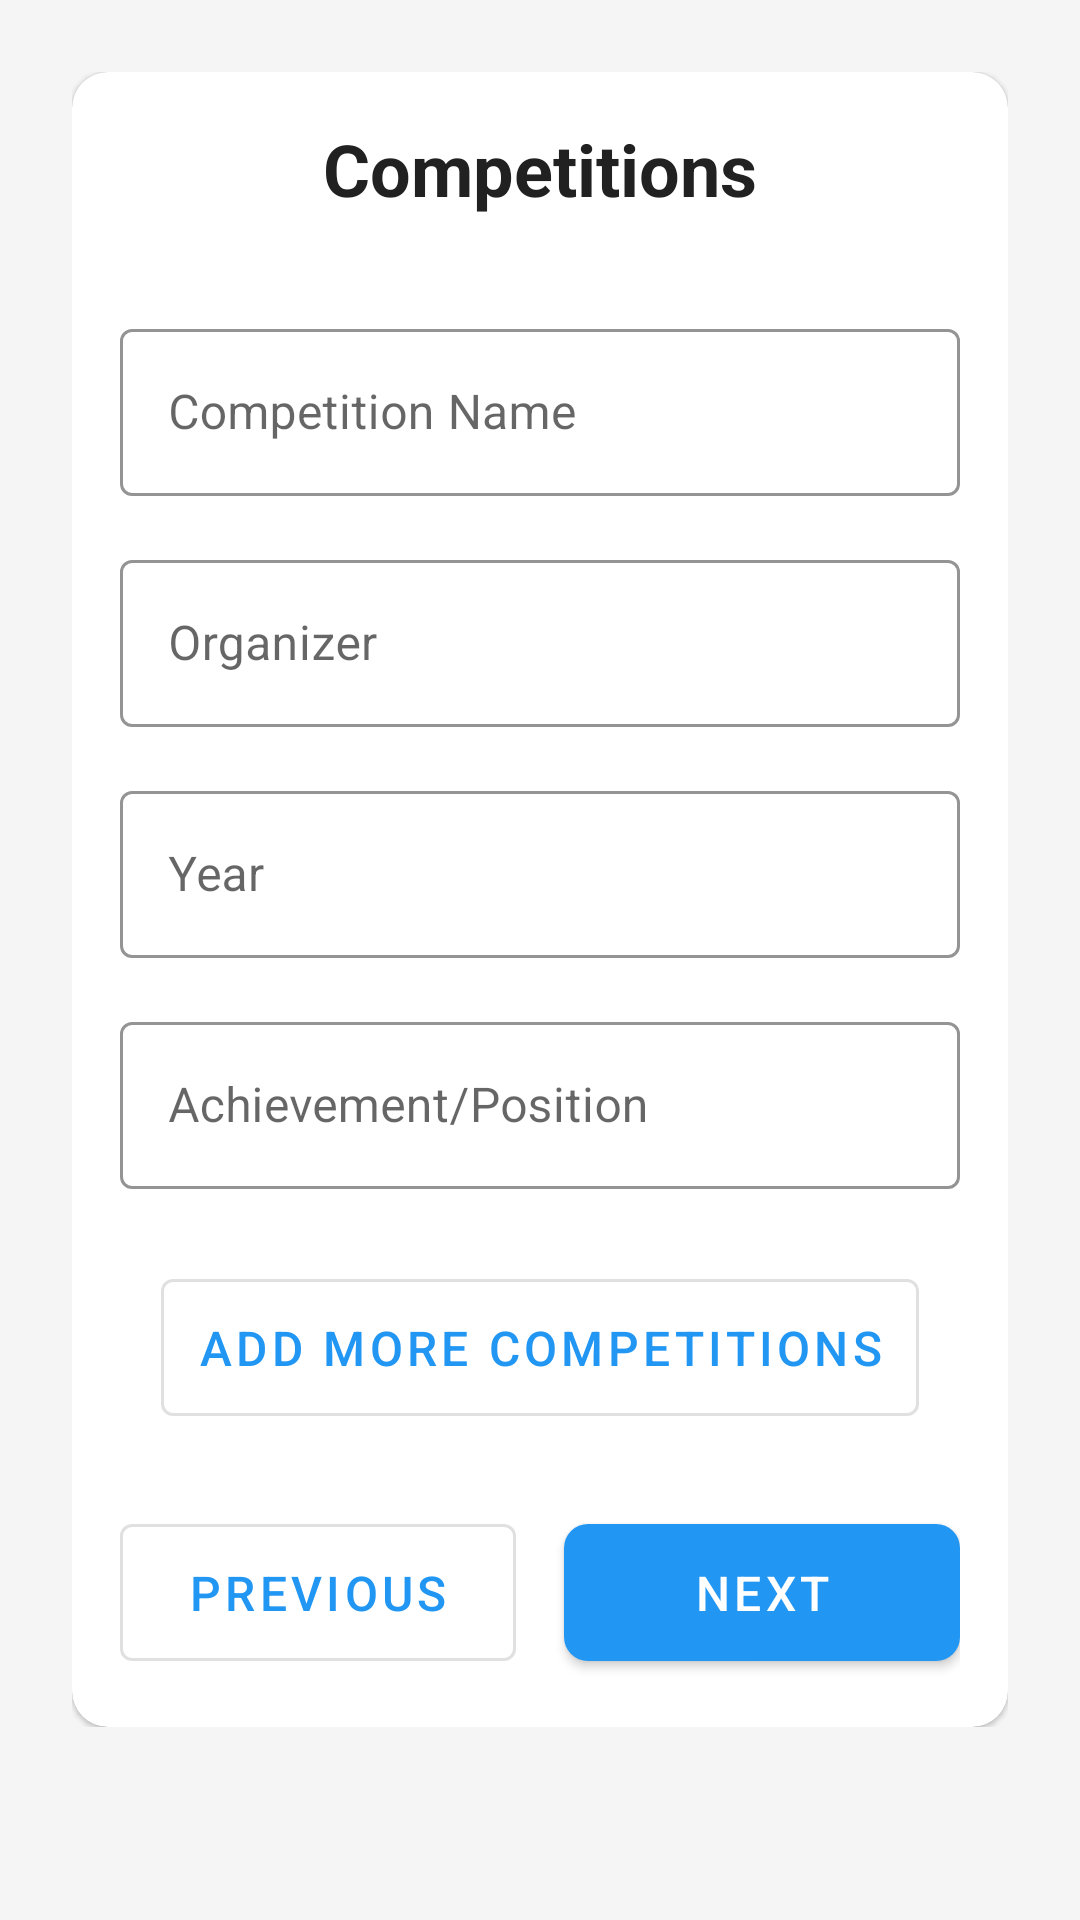

The Android layout XML behind this screen, and the referenced resources:
<!-- AndroidManifest.xml: application theme Theme.App3 -->
<!-- res/layout/competitions_details.xml -->
<?xml version="1.0" encoding="utf-8"?>
<ScrollView xmlns:android="http://schemas.android.com/apk/res/android"
    xmlns:app="http://schemas.android.com/apk/res-auto"
    android:layout_width="match_parent"
    android:layout_height="match_parent"
    android:background="@color/background">

    <androidx.constraintlayout.widget.ConstraintLayout
        android:layout_width="match_parent"
        android:layout_height="wrap_content"
        android:padding="24dp">

        <com.google.android.material.card.MaterialCardView
            android:layout_width="match_parent"
            android:layout_height="wrap_content"
            android:elevation="4dp"
            app:cardCornerRadius="12dp"
            app:layout_constraintTop_toTopOf="parent">

            <LinearLayout
                android:layout_width="match_parent"
                android:layout_height="wrap_content"
                android:orientation="vertical"
                android:padding="16dp">

                <TextView
                    android:id="@+id/titleText"
                    android:layout_width="match_parent"
                    android:layout_height="wrap_content"
                    android:text="@string/competitions"
                    style="@style/TitleTextStyle" />

                <com.google.android.material.textfield.TextInputLayout
                    android:id="@+id/competitionNameLayout"
                    android:layout_width="match_parent"
                    android:layout_height="wrap_content"
                    android:hint="Competition Name"
                    style="@style/Widget.App.TextInputLayout">

                    <com.google.android.material.textfield.TextInputEditText
                        android:id="@+id/competitionNameInput"
                        android:layout_width="match_parent"
                        android:layout_height="wrap_content" />
                </com.google.android.material.textfield.TextInputLayout>

                <com.google.android.material.textfield.TextInputLayout
                    android:id="@+id/organizerLayout"
                    android:layout_width="match_parent"
                    android:layout_height="wrap_content"
                    android:hint="Organizer"
                    style="@style/Widget.App.TextInputLayout">

                    <com.google.android.material.textfield.TextInputEditText
                        android:id="@+id/organizerInput"
                        android:layout_width="match_parent"
                        android:layout_height="wrap_content" />
                </com.google.android.material.textfield.TextInputLayout>

                <com.google.android.material.textfield.TextInputLayout
                    android:id="@+id/yearLayout"
                    android:layout_width="match_parent"
                    android:layout_height="wrap_content"
                    android:hint="Year"
                    style="@style/Widget.App.TextInputLayout">

                    <com.google.android.material.textfield.TextInputEditText
                        android:id="@+id/yearInput"
                        android:layout_width="match_parent"
                        android:layout_height="wrap_content"
                        android:inputType="number" />
                </com.google.android.material.textfield.TextInputLayout>

                <com.google.android.material.textfield.TextInputLayout
                    android:id="@+id/achievementLayout"
                    android:layout_width="match_parent"
                    android:layout_height="wrap_content"
                    android:hint="Achievement/Position"
                    style="@style/Widget.App.TextInputLayout">

                    <com.google.android.material.textfield.TextInputEditText
                        android:id="@+id/achievementInput"
                        android:layout_width="match_parent"
                        android:layout_height="wrap_content" />
                </com.google.android.material.textfield.TextInputLayout>

                <com.google.android.material.button.MaterialButton
                    android:id="@+id/addMoreButton"
                    android:layout_width="wrap_content"
                    android:layout_height="wrap_content"
                    android:layout_gravity="center"
                    android:layout_marginTop="16dp"
                    android:text="Add More Competitions"
                    style="@style/Widget.MaterialComponents.Button.OutlinedButton" />

                <LinearLayout
                    android:layout_width="match_parent"
                    android:layout_height="wrap_content"
                    android:orientation="horizontal"
                    android:layout_marginTop="24dp">

                    <com.google.android.material.button.MaterialButton
                        android:id="@+id/previousButton"
                        android:layout_width="0dp"
                        android:layout_height="wrap_content"
                        android:layout_marginEnd="8dp"
                        android:layout_weight="1"
                        android:text="@string/previous"
                        style="@style/Widget.MaterialComponents.Button.OutlinedButton" />

                    <com.google.android.material.button.MaterialButton
                        android:id="@+id/nextButton"
                        android:layout_width="0dp"
                        android:layout_height="wrap_content"
                        android:layout_marginStart="8dp"
                        android:layout_weight="1"
                        android:text="@string/next" />
                </LinearLayout>
            </LinearLayout>
        </com.google.android.material.card.MaterialCardView>
    </androidx.constraintlayout.widget.ConstraintLayout>
</ScrollView>
<!-- resources referenced by this layout -->
<resources>
  <color name="background">#F5F5F5</color>
  <string name="competitions">Competitions</string>
  <string name="next">Next</string>
  <string name="previous">Previous</string>
  <style name="TitleTextStyle">
          <item name="android:textSize">24sp</item>
          <item name="android:textStyle">bold</item>
          <item name="android:textColor">@color/primary_text</item>
          <item name="android:layout_marginBottom">24dp</item>
          <item name="android:gravity">center</item>
      </style>
  <style name="Widget.App.TextInputLayout" parent="Widget.MaterialComponents.TextInputLayout.OutlinedBox">
          <item name="boxStrokeColor">@color/primary</item>
          <item name="hintTextColor">@color/primary</item>
          <item name="android:layout_marginTop">8dp</item>
          <item name="android:layout_marginBottom">8dp</item>
      </style>
  <style name="Theme.App3" parent="Theme.MaterialComponents.DayNight.NoActionBar">
          <item name="colorPrimary">@color/primary</item>
          <item name="colorPrimaryDark">@color/primary_dark</item>
          <item name="colorAccent">@color/accent</item>
          <item name="android:windowBackground">@color/background</item>
          <item name="android:statusBarColor">@color/primary_dark</item>
          
          
          <item name="textInputStyle">@style/Widget.App.TextInputLayout</item>
          
          
          <item name="materialButtonStyle">@style/Widget.App.Button</item>
          <item name="windowActionBar">false</item>
          <item name="windowNoTitle">true</item>
      </style>
  <color name="primary_text">#212121</color>
  <color name="primary">#2196F3</color>
  <color name="primary_dark">#1976D2</color>
  <color name="accent">#FF4081</color>
  <style name="Widget.App.Button" parent="Widget.MaterialComponents.Button">
          <item name="android:textColor">@color/white</item>
          <item name="android:padding">12dp</item>
          <item name="android:textSize">16sp</item>
          <item name="cornerRadius">8dp</item>
      </style>
  <color name="white">#FFFFFF</color>
</resources>
